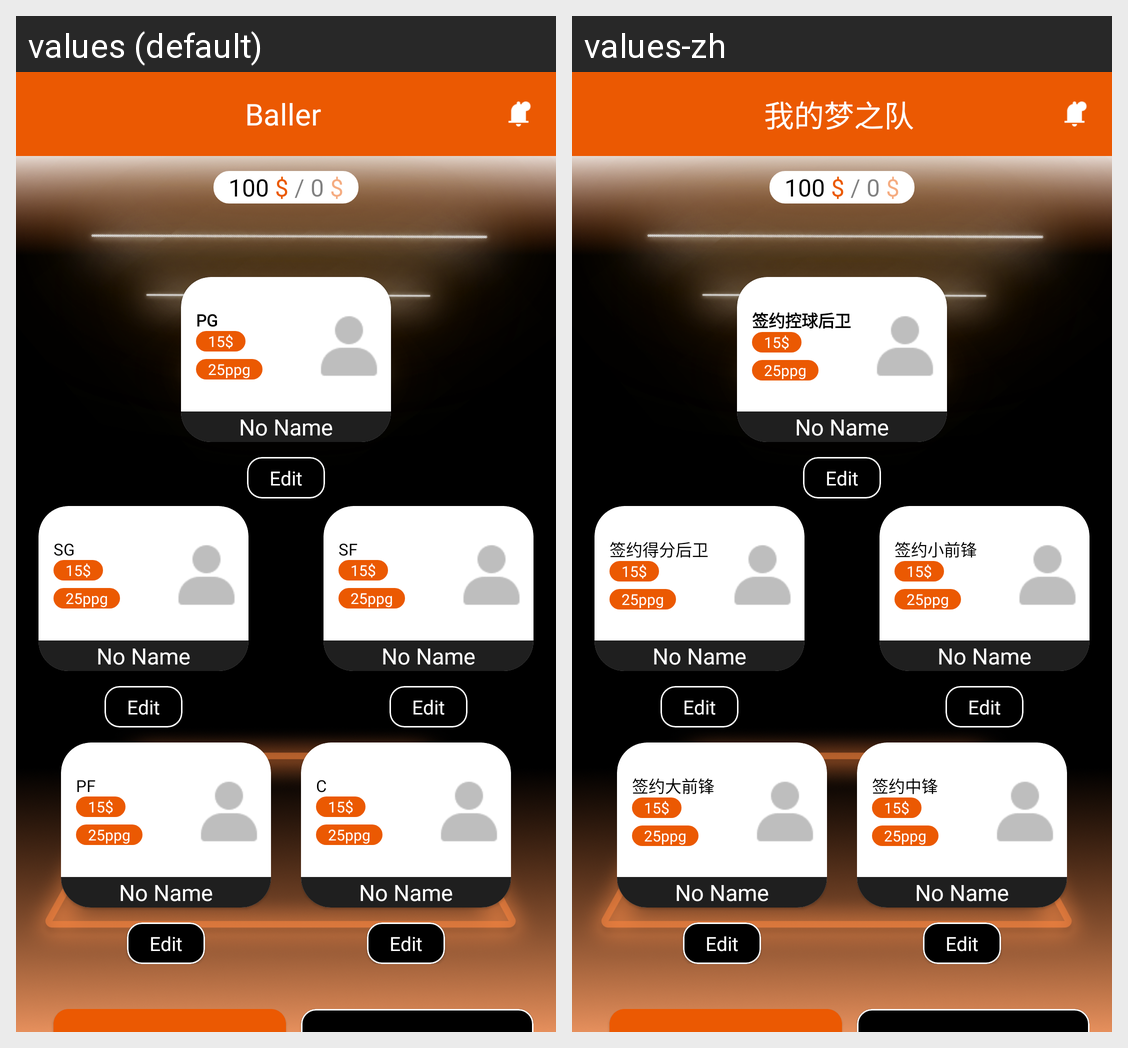

The same Android screen rendered under two of its app's locales, left to right. List the strings drawn on it with the default value and each locale's translation.
Android screen res/layout/fragment_league_new.xml rendered under 2 locales, left to right: values (default), values-zh. Device: Nexus 5 (rendered at 1080×1920; each locale shown at half size, 540×960, under a caption strip naming it); theme Theme.SPORTSFANTASY.
Strings drawn on this screen, with the default value and each locale's value (text and hints the layout hard-codes, and strings that could not be matched under every locale, appear in the picture but are not listed):

PG
  values: PG
  values-zh: 签约控球后卫

SG
  values: SG
  values-zh: 签约得分后卫

SF
  values: SF
  values-zh: 签约小前锋

PF
  values: PF
  values-zh: 签约大前锋

C
  values: C
  values-zh: 签约中锋

app_name
  values: Baller
  values-zh: 我的梦之队
